Run: headless pygame with SDL's dummy video driver; simulated clock (each Clock.tick advances the game by its frame time, no real sleeping); random seed 0; keys injected as events and as key.get_pressed() state; no mouse input.
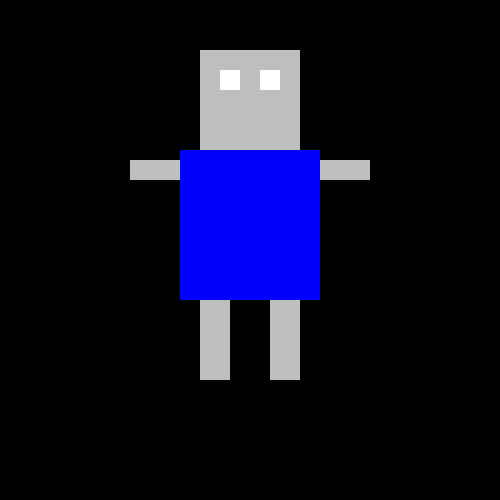
Frame 1 of 4 · flips 1–60 · no input
Frame 2 of 4 · flips 61–180 · tapped SPACE, RETURN · held RIGHT (→), D · screen unchanged from frame 1, image omitted
Frame 3 of 4 · flips 181–300 · held DOWN (↓), S · screen unchanged from frame 2, image omitted
Frame 4 of 4 · flips 301–420 · held LEFT (←), A, UP (↑), W · screen unchanged from frame 3, image omitted

The pygame program that drew these frames:

import pygame
pygame.init()

screen = pygame.display.set_mode((500, 500))

# Rectangle Class
class Rectangle():
    def __init__(self, colour, rect, width=0):
        self.colour = colour
        self.rect = rect  # (x, y, width, height)
        self.width = width
        self.screen = screen

    def draw(self):
        pygame.draw.rect(self.screen, self.colour, self.rect, self.width)


# Robot Parts
head = Rectangle("grey", (200, 50, 100, 100))

left_eye = Rectangle("white", (220, 70, 20, 20))
right_eye = Rectangle("white", (260, 70, 20, 20))

body = Rectangle("blue", (180, 150, 140, 150))

left_arm = Rectangle("grey", (130, 160, 50, 20))
right_arm = Rectangle("grey", (320, 160, 50, 20))

left_leg = Rectangle("grey", (200, 300, 30, 80))
right_leg = Rectangle("grey", (270, 300, 30, 80))


# Game Loop
run = True
while run:
    for i in pygame.event.get():
        if i.type == pygame.QUIT:
            run = False

    screen.fill("black")  # clear screen

    # Draw Robot
    head.draw()
    left_eye.draw()
    right_eye.draw()
    body.draw()
    left_arm.draw()
    right_arm.draw()
    left_leg.draw()
    right_leg.draw()

    pygame.display.update()

pygame.quit()
